Run: headless pygame with SDL's dummy video driver; simulated clock (each Clock.tick advances the game by its frame time, no real sleeping); random seed 0; keys injected as events and as key.get_pressed() state; no mouse input.
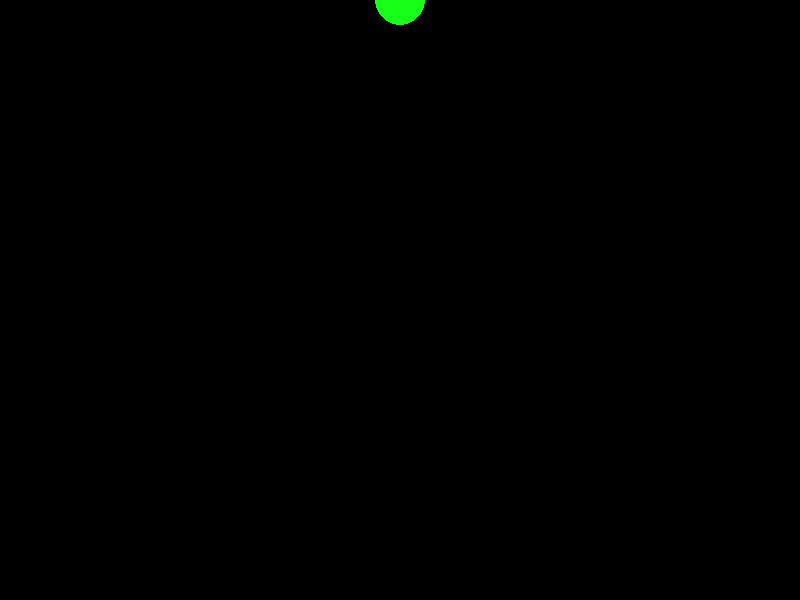
Frame 1 of 4 · flips 1–60 · no input
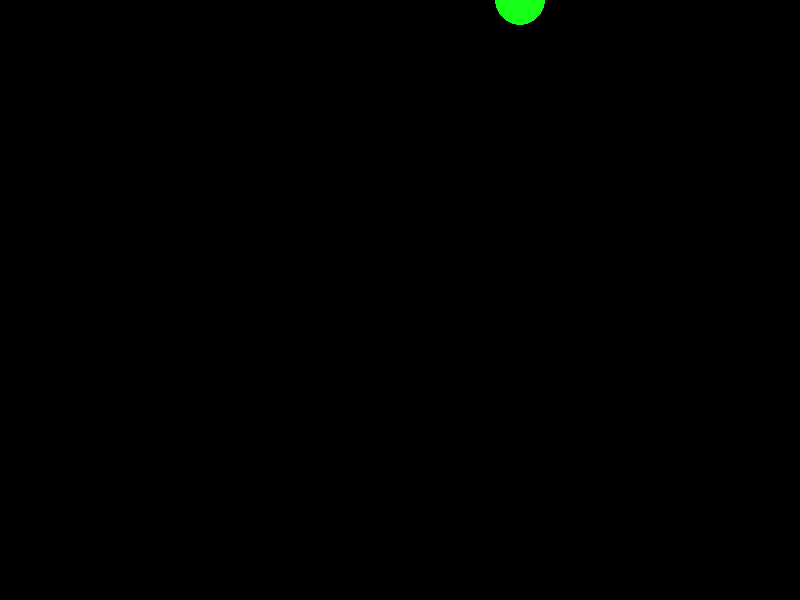
Frame 2 of 4 · flips 61–180 · tapped SPACE, RETURN · held RIGHT (→), D
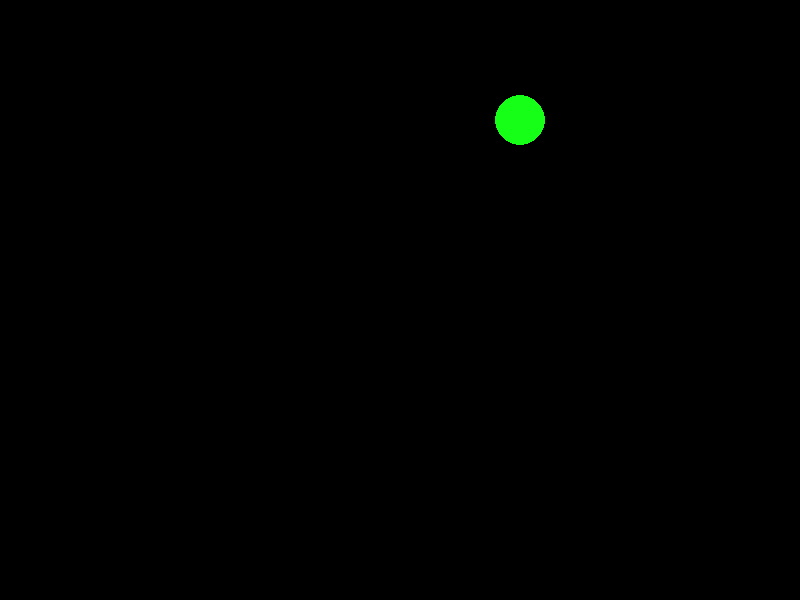
Frame 3 of 4 · flips 181–300 · held DOWN (↓), S
Frame 4 of 4 · flips 301–420 · held LEFT (←), A, UP (↑), W · screen same as frame 1, image omitted

The pygame program that drew these frames:

import sys  # for sys.exit()
import os  # for os.path.join()
import pygame  # import the pygame module
# import the pygame.locals for easier access to key presses and mouse positions
from pygame.locals import *

pygame.init()  # initialize the pygame module
width, height = 800, 600  # set the width and height of the screen
window = pygame.display.set_mode((width, height))  # create the window
dimensions = window.get_rect()  # get the dimensions of the window
x_pos = 400  # set the x position of the ball
y_pos = 0  # set the y position of the ball
while True:  # loop forever
    window.fill((0, 0, 0))  # fill the window with black
    # draw the ball on the 1.window of 2.light green color 3.position 4.radius
    ball = pygame.draw.circle(window, (22, 255, 22), (x_pos, y_pos), 25)
    pygame.display.update()  # update the display
    for event in pygame.event.get():  # get all the events
        # if the event is a quit event or a keydown event with the q key
        if event.type == QUIT or (event.type == KEYDOWN and event.key == K_q):
            pygame.quit()  # quit the game
            sys.exit()  # exit the game
    if(pygame.key.get_pressed()[K_RIGHT]):  # if the right key is pressed
        # if the ball is not at the right edge of the screen
        if(x_pos < dimensions.topright[0]):
            x_pos += 1  # move the ball to the right
        elif(x_pos == dimensions.topright[0]):
            while(x_pos != dimensions.centerx):
                x_pos -= 1
                ball = pygame.draw.circle(window, (22, 255, 22), (x_pos, y_pos), 25)
                pygame.display.update()
    if(pygame.key.get_pressed()[K_LEFT]):
        if(x_pos > dimensions.topleft[0]):
            x_pos -= 1
        else:
            x_pos = dimensions.topleft[0]
    if(pygame.key.get_pressed()[K_DOWN]):
        if(y_pos < dimensions.bottomleft[1]):
            y_pos += 1
        else:
            y_pos = dimensions.bottomleft[1]
    if(pygame.key.get_pressed()[K_UP]):
        if(y_pos > dimensions.topleft[1]):
            y_pos -= 1
        else:
            y_pos = dimensions.topleft[1]
